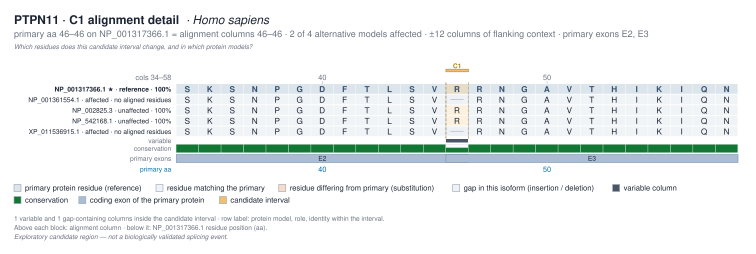

Data behind this chart, as committed beside it:
protein_id	transcript_id	is_primary	curation_status	protein_length	alignment_columns	identity_to_primary_pct	gap_columns	differing_columns	candidate_id	candidate_alignment_columns	candidate_identity_pct	candidate_role
NP_001317366.1	NM_001330437.2	true	curated	597	597	100	0	0	C1	46-46	100	reference
NP_001361554.1	NM_001374625.1	false	curated	592	597	100	5	0	C1	46-46		affected
NP_002825.3	NM_002834.5	false	curated	593	597	100	4	0	C1	46-46	100	unaffected
NP_542168.1	NM_080601.3	false	curated	460	597	100	137	0	C1	46-46	100	unaffected
XP_011536915.1	XM_011538613.3	false	predicted	596	597	100	1	0	C1	46-46		affected
